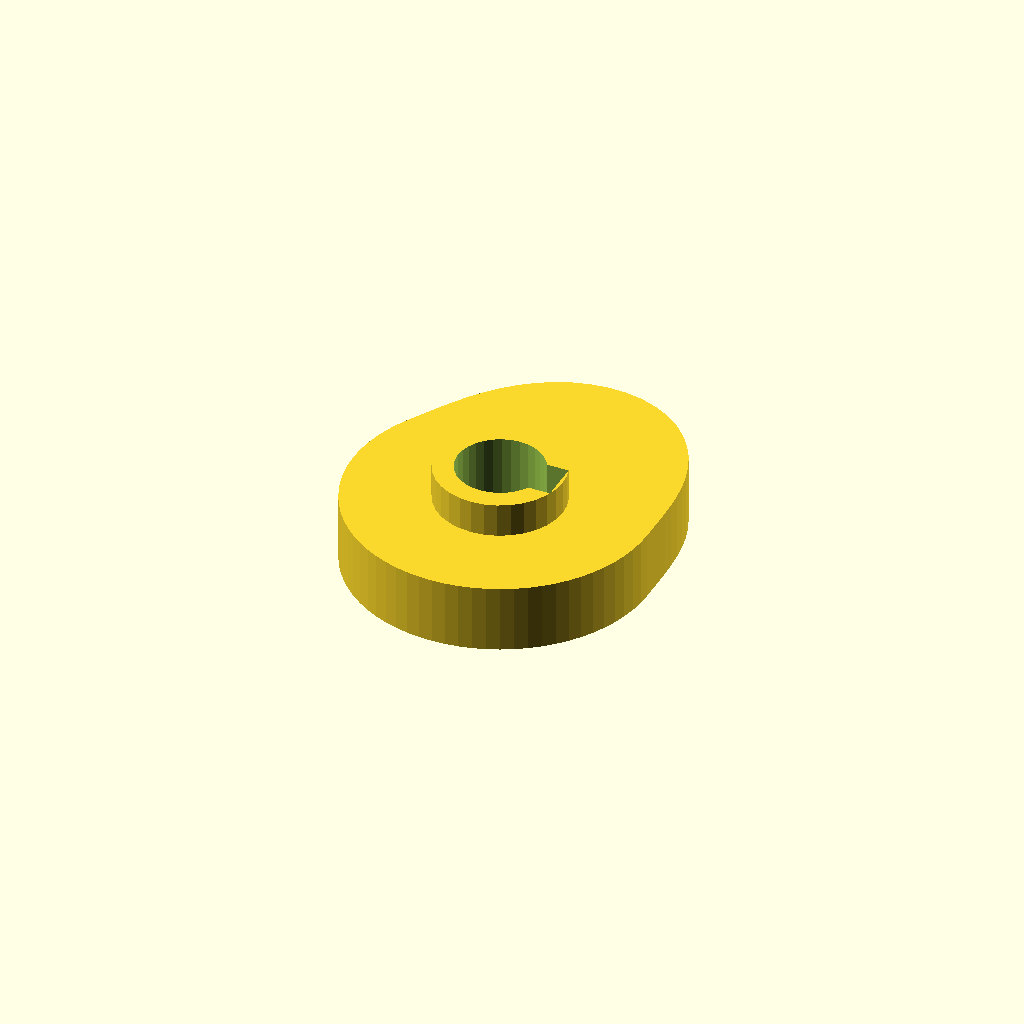
Cell 1: rendered with the file's own defaults.
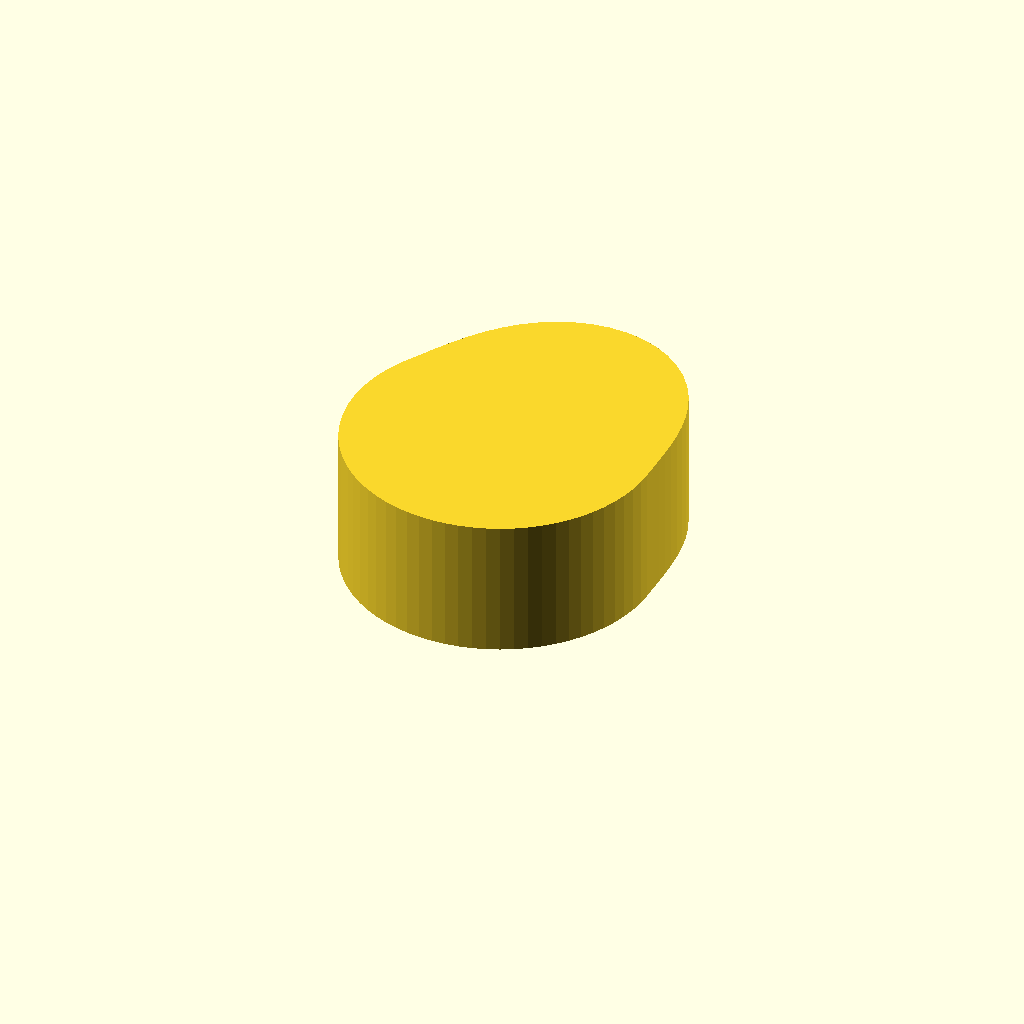
Cell 2: the same model with cam_t = 20.
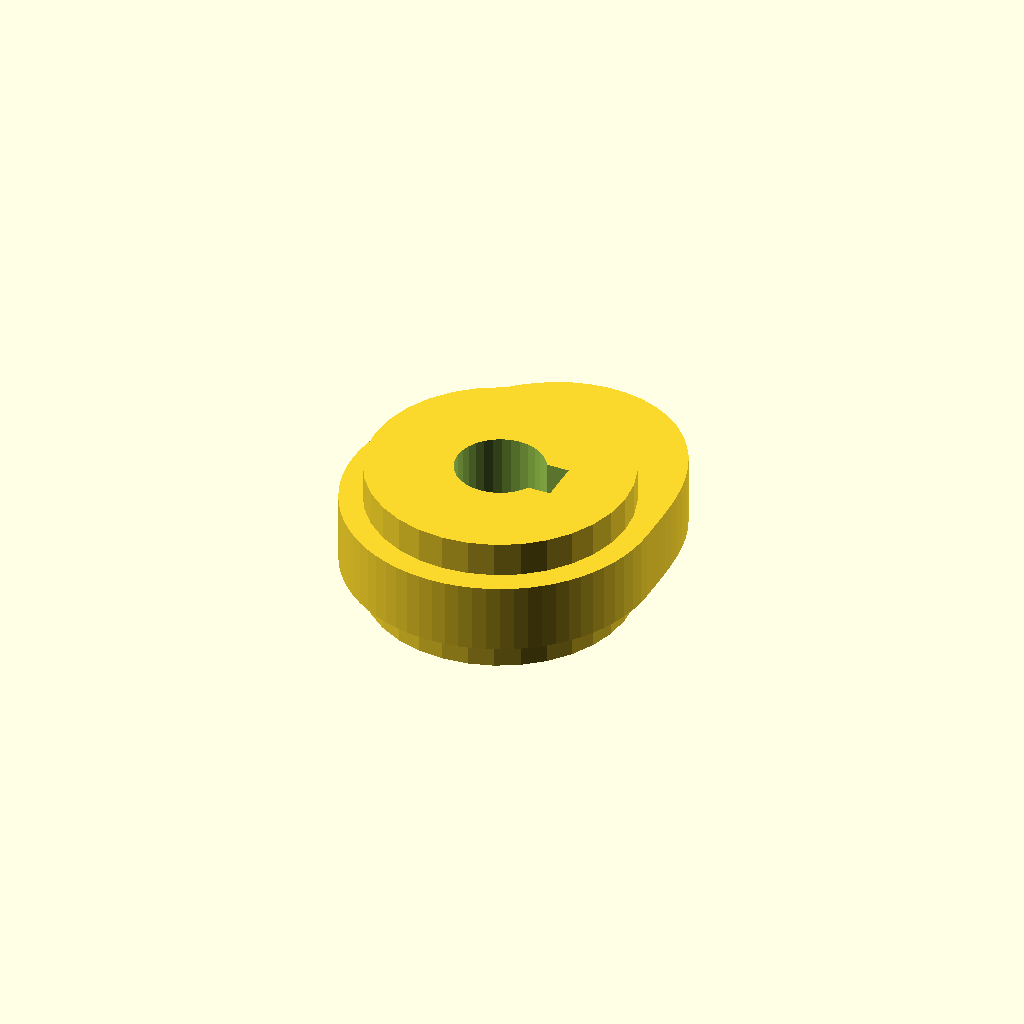
Cell 3: the same model with hub_d = 37.4.
One fixed orthographic camera (rotation 55°, 0°, 25°; colour scheme Cornfield) for every cell.
OpenSCAD source file optional_data/data/gen3/cams/part_0010.scad:
$fn = 32;

// ----------------------------------------------------------------------
// Cam: base radius 22 mm with a 8 mm lift over 150 degrees
// ----------------------------------------------------------------------

// --- parameters (mm) ---
base_r = 22;              // base radius
lift = 8;                 // lift height above the base radius
lift_span = 150;          // angular width of the lift
lift_start = 0;           // angle where the lift starts
cam_t = 10;               // cam plate thickness
hub_d = 18.7;             // hub diameter
hub_h = 20;               // hub height
bore_d = 12.7;            // bore
key_w = 6;                // keyway width
key_depth = 1.6;          // keyway depth

cam_profile = [[22, 0], [22.003, 1.925], [22.006, 3.88], [21.988, 5.892], [21.917, 7.977], [21.751, 10.143], [21.446, 12.382], [20.955, 14.673], [20.237, 16.981], [19.259, 19.259], [17.998, 21.449], [16.448, 23.49], [14.618, 25.319], [12.532, 26.876], [10.231, 28.109], [7.765, 28.978], [5.194, 29.458], [2.585, 29.541], [0, 29.236], [-2.499, 28.567], [-4.862, 27.575], [-7.049, 26.308], [-9.036, 24.825], [-10.811, 23.185], [-12.382, 21.446], [-13.766, 19.66], [-14.992, 17.867], [-16.097, 16.097], [-17.118, 14.364], [-18.093, 12.669], [-19.053, 11], [-19.939, 9.298], [-20.673, 7.524], [-21.25, 5.694], [-21.666, 3.82], [-21.916, 1.917], [-22, 0], [-21.916, -1.917], [-21.666, -3.82], [-21.25, -5.694], [-20.673, -7.524], [-19.939, -9.298], [-19.053, -11], [-18.021, -12.619], [-16.853, -14.141], [-15.556, -15.556], [-14.141, -16.853], [-12.619, -18.021], [-11, -19.053], [-9.298, -19.939], [-7.524, -20.673], [-5.694, -21.25], [-3.82, -21.666], [-1.917, -21.916], [0, -22], [1.917, -21.916], [3.82, -21.666], [5.694, -21.25], [7.524, -20.673], [9.298, -19.939], [11, -19.053], [12.619, -18.021], [14.141, -16.853], [15.556, -15.556], [16.853, -14.141], [18.021, -12.619], [19.053, -11], [19.939, -9.298], [20.673, -7.524], [21.25, -5.694], [21.666, -3.82], [21.916, -1.917]];

difference() {
  union() {
    linear_extrude(height = cam_t) polygon(cam_profile);
    /* hub, proud of the cam plate on both sides */
    translate([0, 0, -5]) cylinder(h = hub_h, d = hub_d);
  }
  /* bore through the hub, 2.5 mm clear on both faces */
  translate([0, 0, -7.5]) cylinder(h = hub_h + 5, d = bore_d);
  /* keyway, milled through the whole hub */
  translate([4.75, -3, -7.5]) cube([4.1, 6, 25]);
}
Parameter table extracted from the source (name, type, default, range or options):
base_r: number, default 22
lift: number, default 8
lift_span: number, default 150
lift_start: number, default 0
cam_t: number, default 10
hub_d: number, default 18.7
hub_h: number, default 20
bore_d: number, default 12.7
key_w: number, default 6
key_depth: number, default 1.6
